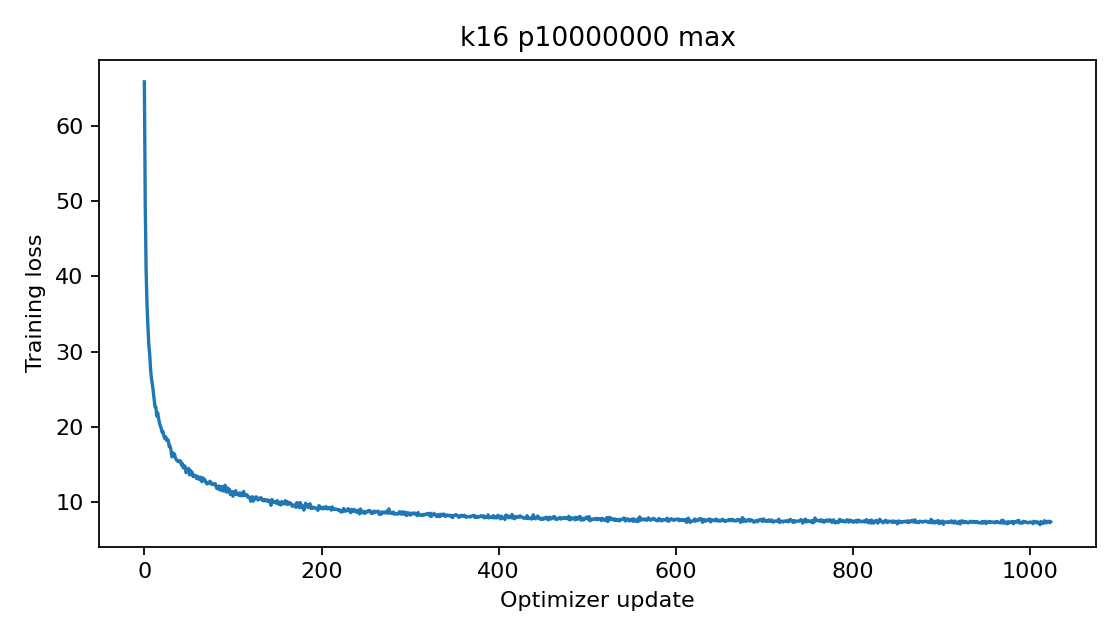

The data file committed next to this chart (first rows):
epoch, step, train_loss
0, 0, 65.85
0, 1, 49.41
0, 2, 40.73
0, 3, 36.2
0, 4, 33.41
0, 5, 30.98
0, 6, 29.67
0, 7, 27.68
0, 8, 26.42
0, 9, 25.68
0, 10, 24.74
0, 11, 23.66
0, 12, 22.69
0, 13, 22.62
0, 14, 21.43
0, 15, 21.89
0, 16, 21.17
0, 17, 20.58
0, 18, 20.14
0, 19, 19.81
0, 20, 19.3
0, 21, 19.39
0, 22, 18.78
0, 23, 18.47
0, 24, 18.7
0, 25, 18.2
0, 26, 18.35
0, 27, 18.22
0, 28, 17.38
0, 29, 17.45
0, 30, 16.97
0, 31, 16.02
0, 32, 16.58
0, 33, 16.07
0, 34, 16.4
0, 35, 15.92
0, 36, 15.65
0, 37, 15.49
0, 38, 15.52
0, 39, 15.36
0, 40, 15.48
0, 41, 15.46
0, 42, 14.89
0, 43, 15.11
0, 44, 14.55
0, 45, 14.81
0, 46, 14.77
0, 47, 13.92
0, 48, 14.12
0, 49, 14.34
0, 50, 14.49
0, 51, 13.62
0, 52, 14.2
0, 53, 13.91
0, 54, 13.97
0, 55, 13.38
0, 56, 13.57
0, 57, 13.58
0, 58, 13.49
0, 59, 13.13
... 964 more rows
